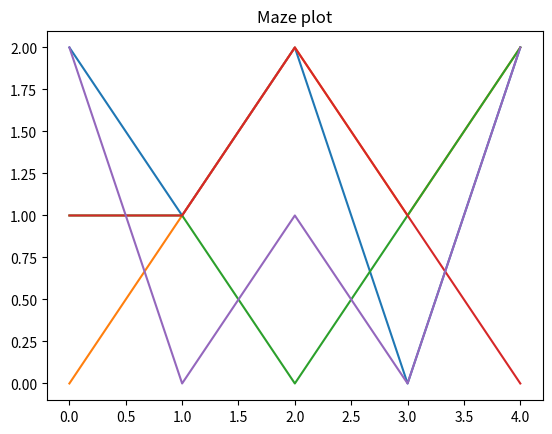

Generate this figure with matplotlib:
# -*- coding: utf-8 -*-
"""
Created on Thu Nov 28 09:41:51 2019

[redacted]
"""

import numpy as np
import matplotlib.pyplot as plt

size=(5,5)
X,Y = size



map_array = np.random.randint(low=0, high = 3 , size=size)




fig, ax = plt.subplots()

ax.set_title('Maze plot')
ax.plot(map_array)


#plt.axes((0, 0, 1, 1), facecolor='w')



